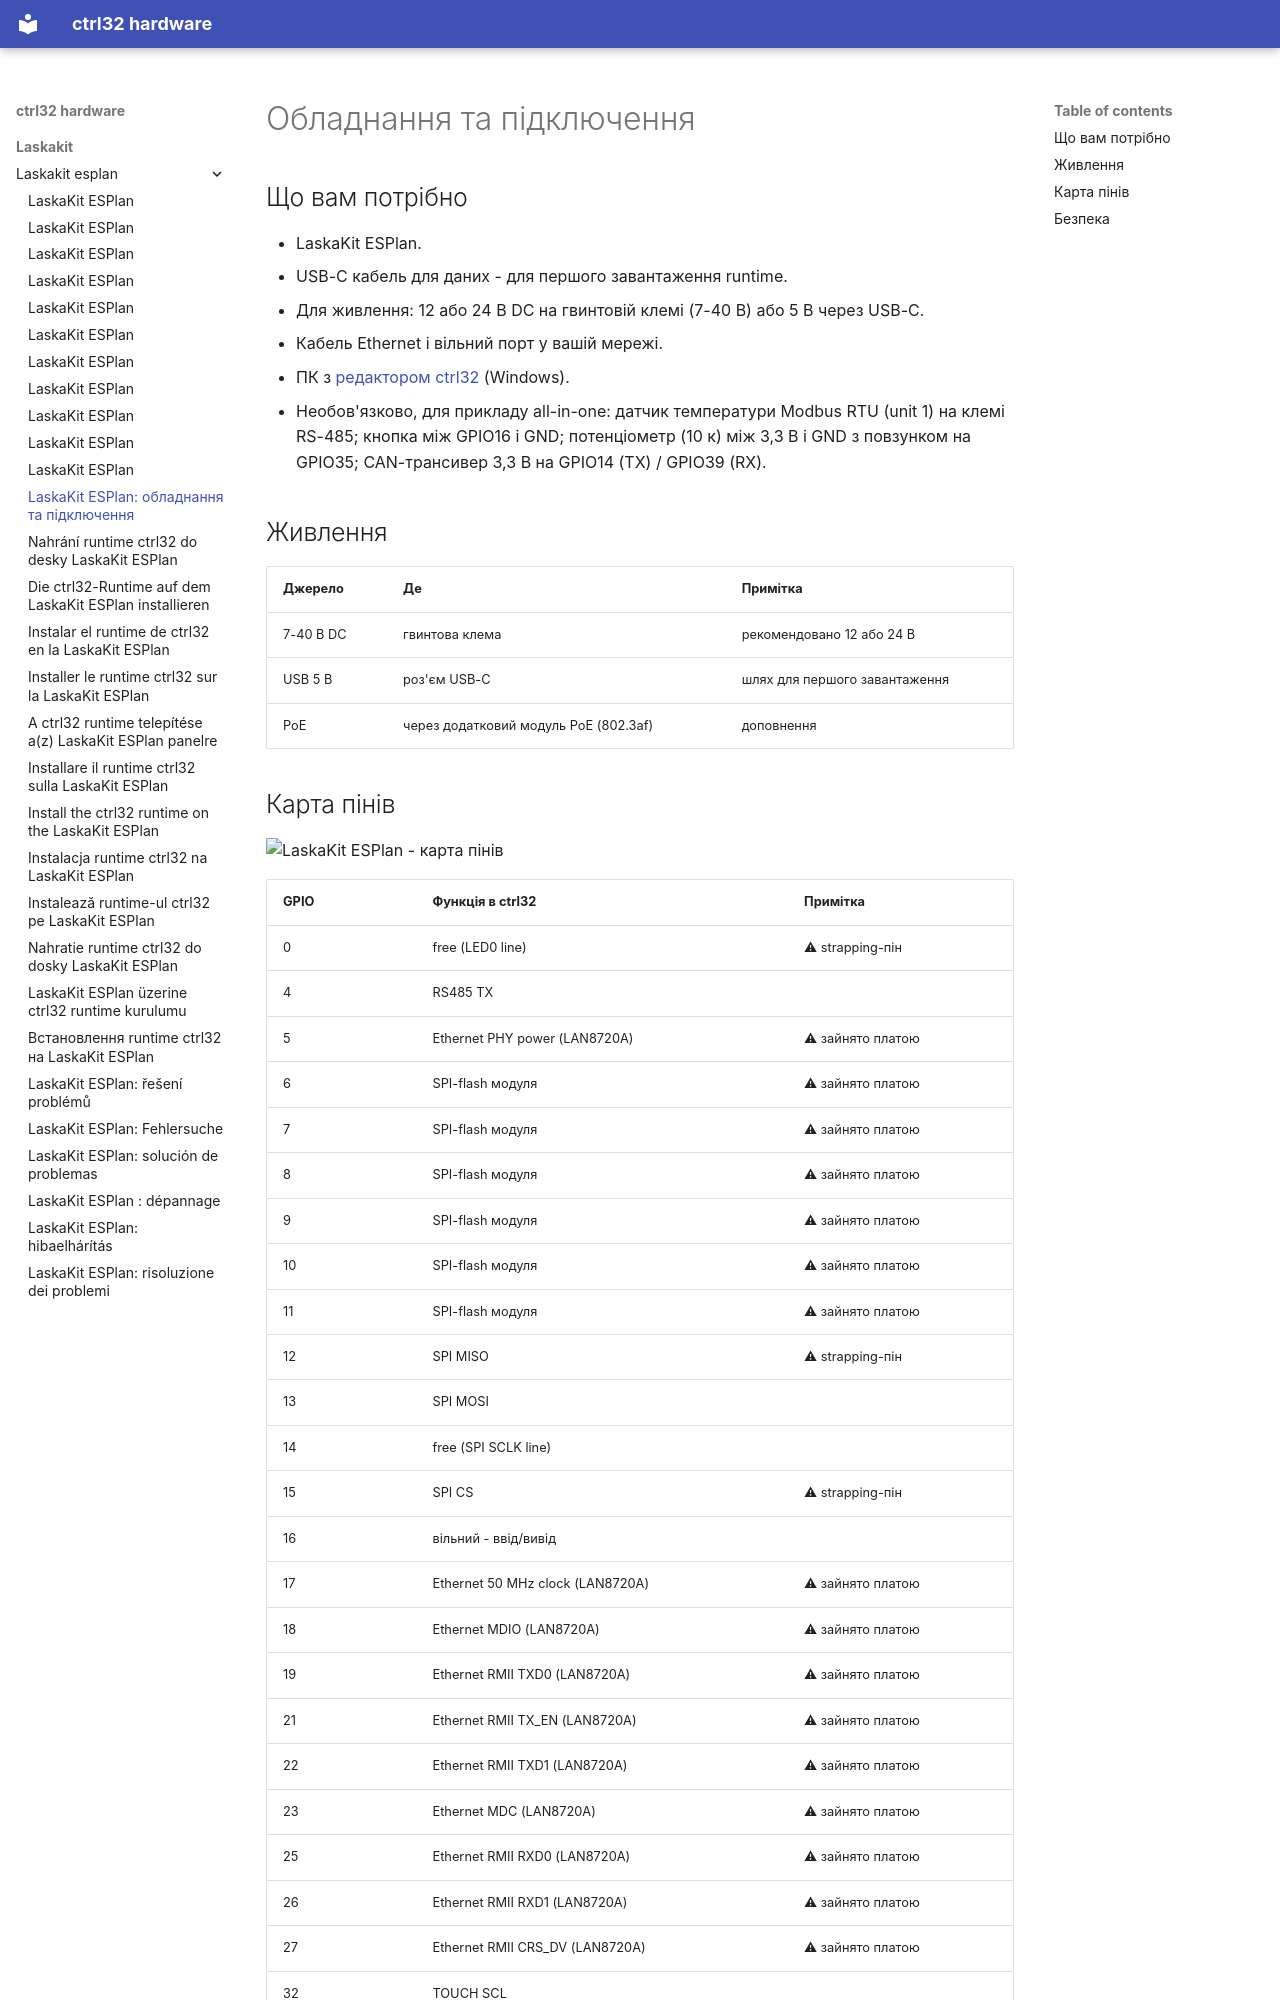

repository: ctrl32/hardware · page: laskakit/laskakit-esplan/hardware.uk/index.html · generator: mkdocs

---
title: 'LaskaKit ESPlan: обладнання та підключення'
slug: hardware
sidebar_position: 20
image: pinout/pinout.png
image_alt: LaskaKit ESPlan - карта пінів
tags:
- esp32
- ethernet
- rs485
- modbus
- laskakit
---

# Обладнання та підключення

## Що вам потрібно

- LaskaKit ESPlan.
- USB-C кабель для даних - для першого завантаження runtime.
- Для живлення: 12 або 24 В DC на гвинтовій клемі (7-40 В) або 5 В через USB-C.
- Кабель Ethernet і вільний порт у вашій мережі.
- ПК з [редактором ctrl32](https://ctrl32.com/download/) (Windows).
- Необов'язково, для прикладу all-in-one: датчик температури Modbus RTU (unit 1) на клемі RS-485; кнопка між GPIO16 і GND; потенціометр (10 к) між 3,3 В і GND з повзунком на GPIO35; CAN-трансивер 3,3 В на GPIO14 (TX) / GPIO39 (RX).

## Живлення

| Джерело | Де | Примітка |
|---|---|---|
| 7-40 В DC | гвинтова клема | рекомендовано 12 або 24 В |
| USB 5 В | роз'єм USB-C | шлях для першого завантаження |
| PoE | через додатковий модуль PoE (802.3af) | доповнення |
